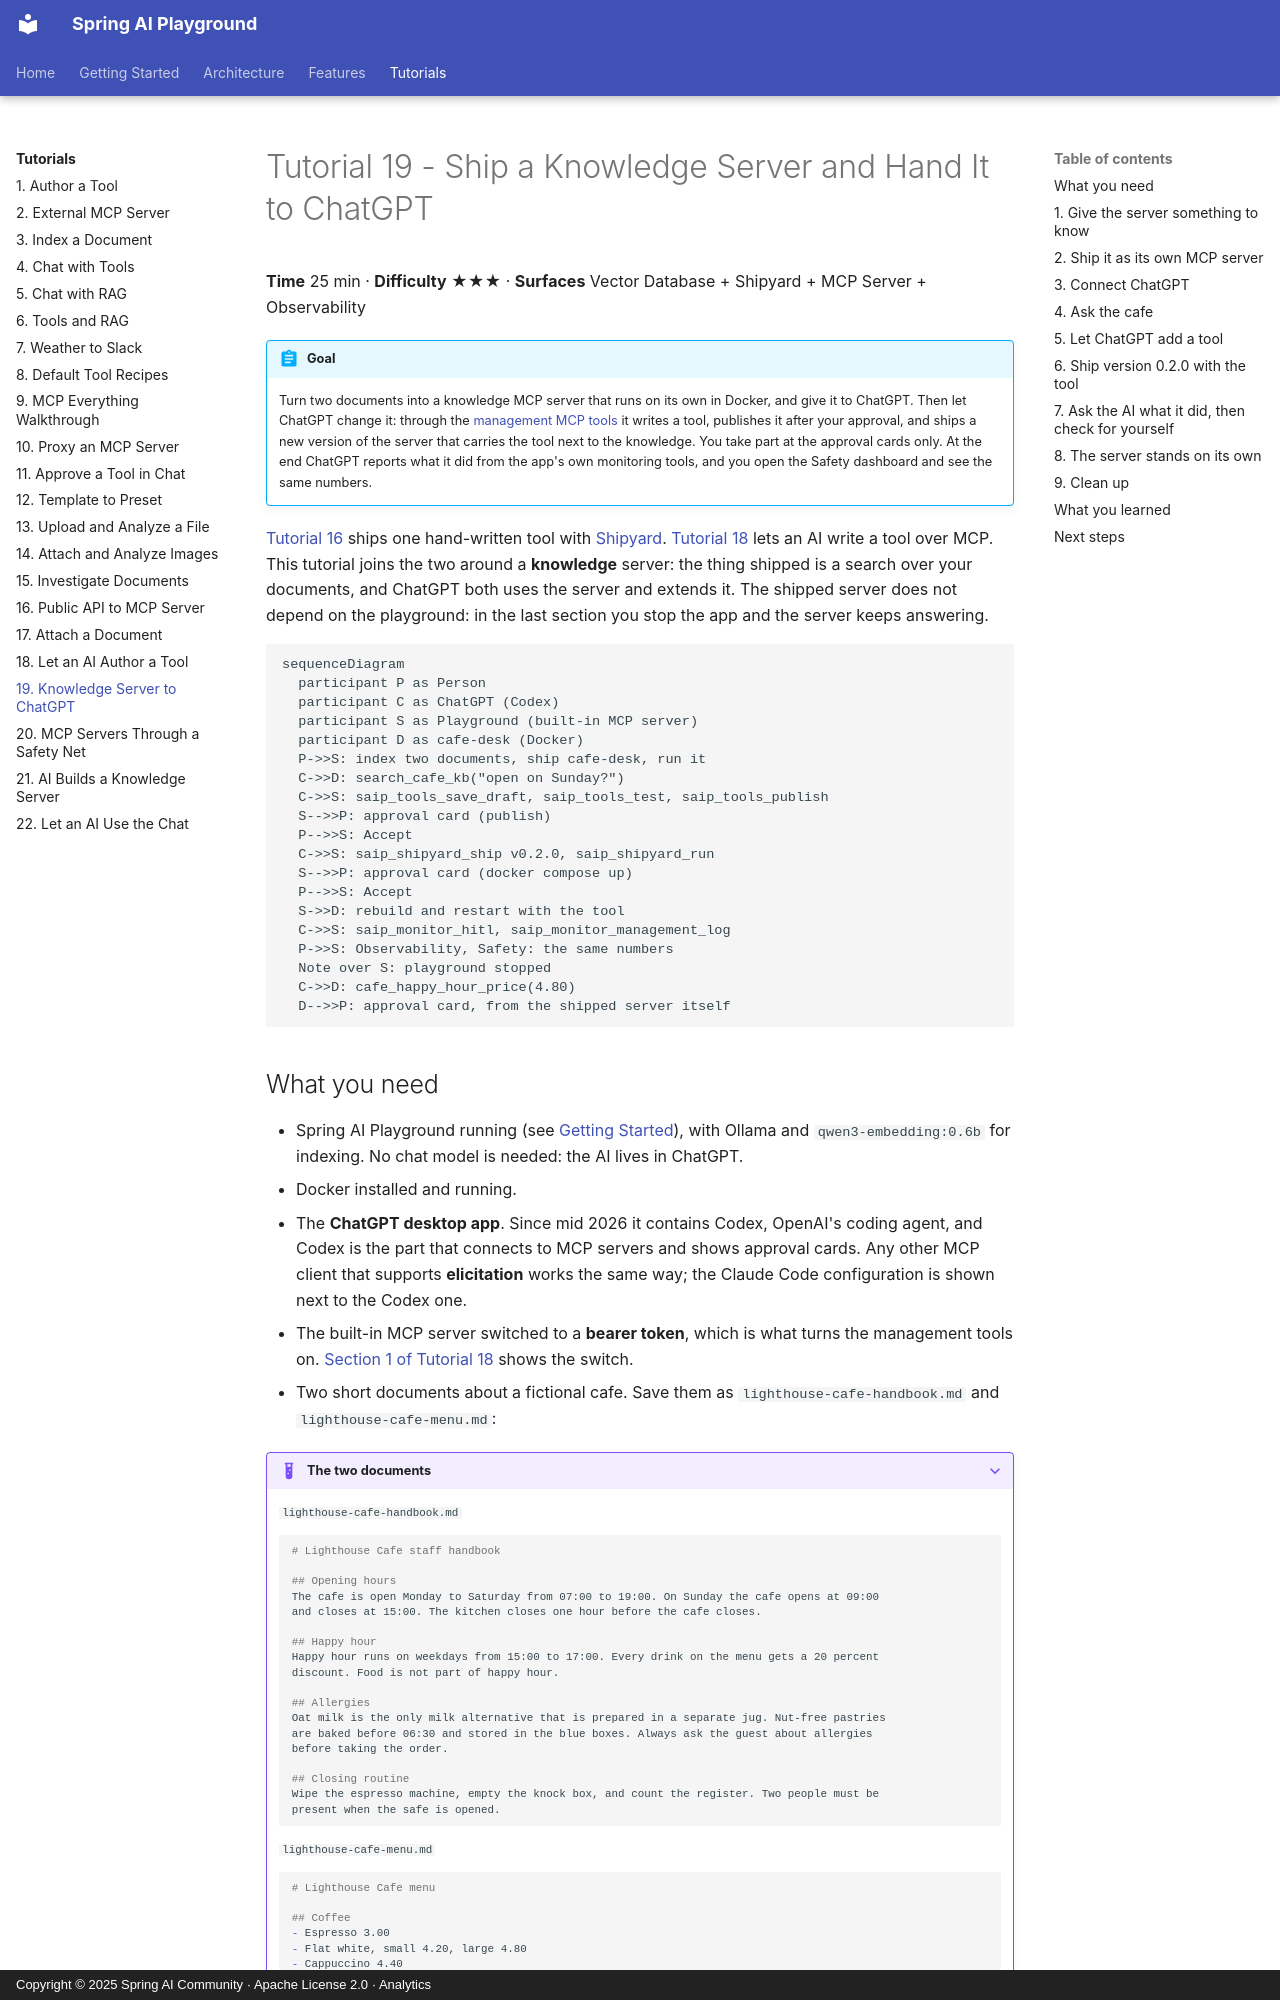

repository: spring-ai-community/spring-ai-playground · page: tutorials/19-knowledge-server-to-chatgpt/index.html · generator: mkdocs · copyright: Copyright © 2025 Spring AI Community · Apache License 2.0 · Analytics

---
description: Tutorial 19 - index two documents, ship them with Shipyard as a knowledge MCP server in Docker, connect ChatGPT to it, let ChatGPT add a tool and re-ship the server through the management MCP tools, then check what it did on the Safety dashboard.
videos: ep9
---

# Tutorial 19 - Ship a Knowledge Server and Hand It to ChatGPT

**Time** 25 min · **Difficulty** ★★★ · **Surfaces** Vector Database + Shipyard + MCP Server + Observability

!!! abstract "Goal"
    Turn two documents into a knowledge MCP server that runs on its own in Docker, and give it to ChatGPT. Then let ChatGPT change it: through the [management MCP tools](../features/mcp-server/management-tools.md) it writes a tool, publishes it after your approval, and ships a new version of the server that carries the tool next to the knowledge. You take part at the approval cards only. At the end ChatGPT reports what it did from the app's own monitoring tools, and you open the Safety dashboard and see the same numbers.

[Tutorial 16](16-public-api-to-mcp-server.md) ships one hand-written tool with [Shipyard](../features/mcp-server/index.md#shipyard). [Tutorial 18](18-ai-authors-a-tool.md) lets an AI write a tool over MCP. This tutorial joins the two around a **knowledge** server: the thing shipped is a search over your documents, and ChatGPT both uses the server and extends it. The shipped server does not depend on the playground: in the last section you stop the app and the server keeps answering.

```mermaid
sequenceDiagram
  participant P as Person
  participant C as ChatGPT (Codex)
  participant S as Playground (built-in MCP server)
  participant D as cafe-desk (Docker)
  P->>S: index two documents, ship cafe-desk, run it
  C->>D: search_cafe_kb("open on Sunday?")
  C->>S: saip_tools_save_draft, saip_tools_test, saip_tools_publish
  S-->>P: approval card (publish)
  P-->>S: Accept
  C->>S: saip_shipyard_ship v0.2.0, saip_shipyard_run
  S-->>P: approval card (docker compose up)
  P-->>S: Accept
  S->>D: rebuild and restart with the tool
  C->>S: saip_monitor_hitl, saip_monitor_management_log
  P->>S: Observability, Safety: the same numbers
  Note over S: playground stopped
  C->>D: cafe_happy_hour_price(4.80)
  D-->>P: approval card, from the shipped server itself
```
